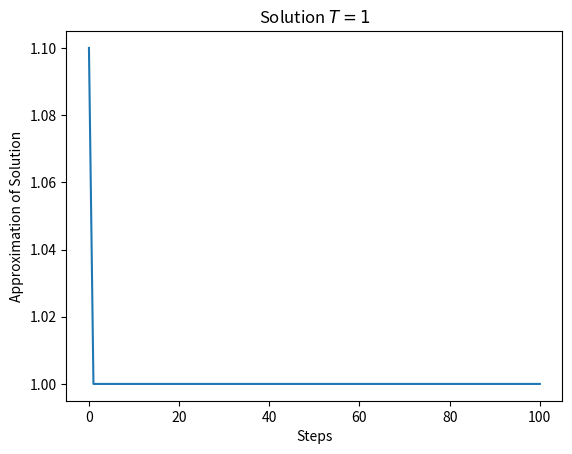

This chart was generated by the following Python code:
from __future__ import division
import numpy as py
from copy import deepcopy
from cmath import *
from scipy import constants as const
import math
import matplotlib.pyplot as pl

class Mean_Field() : 
    def __init__(self, z, T, ds):
        self.s1 = [-1]
        self.s2 = [-1]
        self.func = []
        self.J_kB = 1
        self.z = z
        self.ds = ds
        self.T = T

    def left_side(self) :
        self.left=[self.s1[-1]]          
        while self.s1[-1] <= 1:       
              self.s1.append(self.s1[-1]+self.ds)
              self.left.append(self.s1[-1])  
        pl.plot(self.s1, self.left)        

    def right_side(self) : 
        self.right=[py.tanh(self.z * self.J_kB * self.s2[-1]/self.T)]        
        while self.s2[-1] <= 1:
              self.s2.append(self.s2[-1]+self.ds)
              self.right.append(py.tanh(self.z * self.J_kB * self.s2[-1]/self.T))              
        pl.plot(self.s2, self.right)

    def Newton_Raphson(self, approximation) :
        step = [0]
        approx = [approximation]
        for i in range(100):
            i = i + 1            
            step.append(i)
            approx.append(approx[-1] - (approx[-1]-math.tanh(self.z * self.J_kB * approx[-1]/self.T))/(1-(self.z * self.J_kB/self.T) / math.cosh(((self.z * self.J_kB/self.T)*approx[-1])**2)))
        pl.plot(step, approx)        
        



A = Mean_Field(4, 0.166, 0.0001)
A.Newton_Raphson(1.1)
pl.title('Solution $T=1$')



pl.ylabel('Approximation of Solution')
pl.xlabel('Steps')
pl.show()
